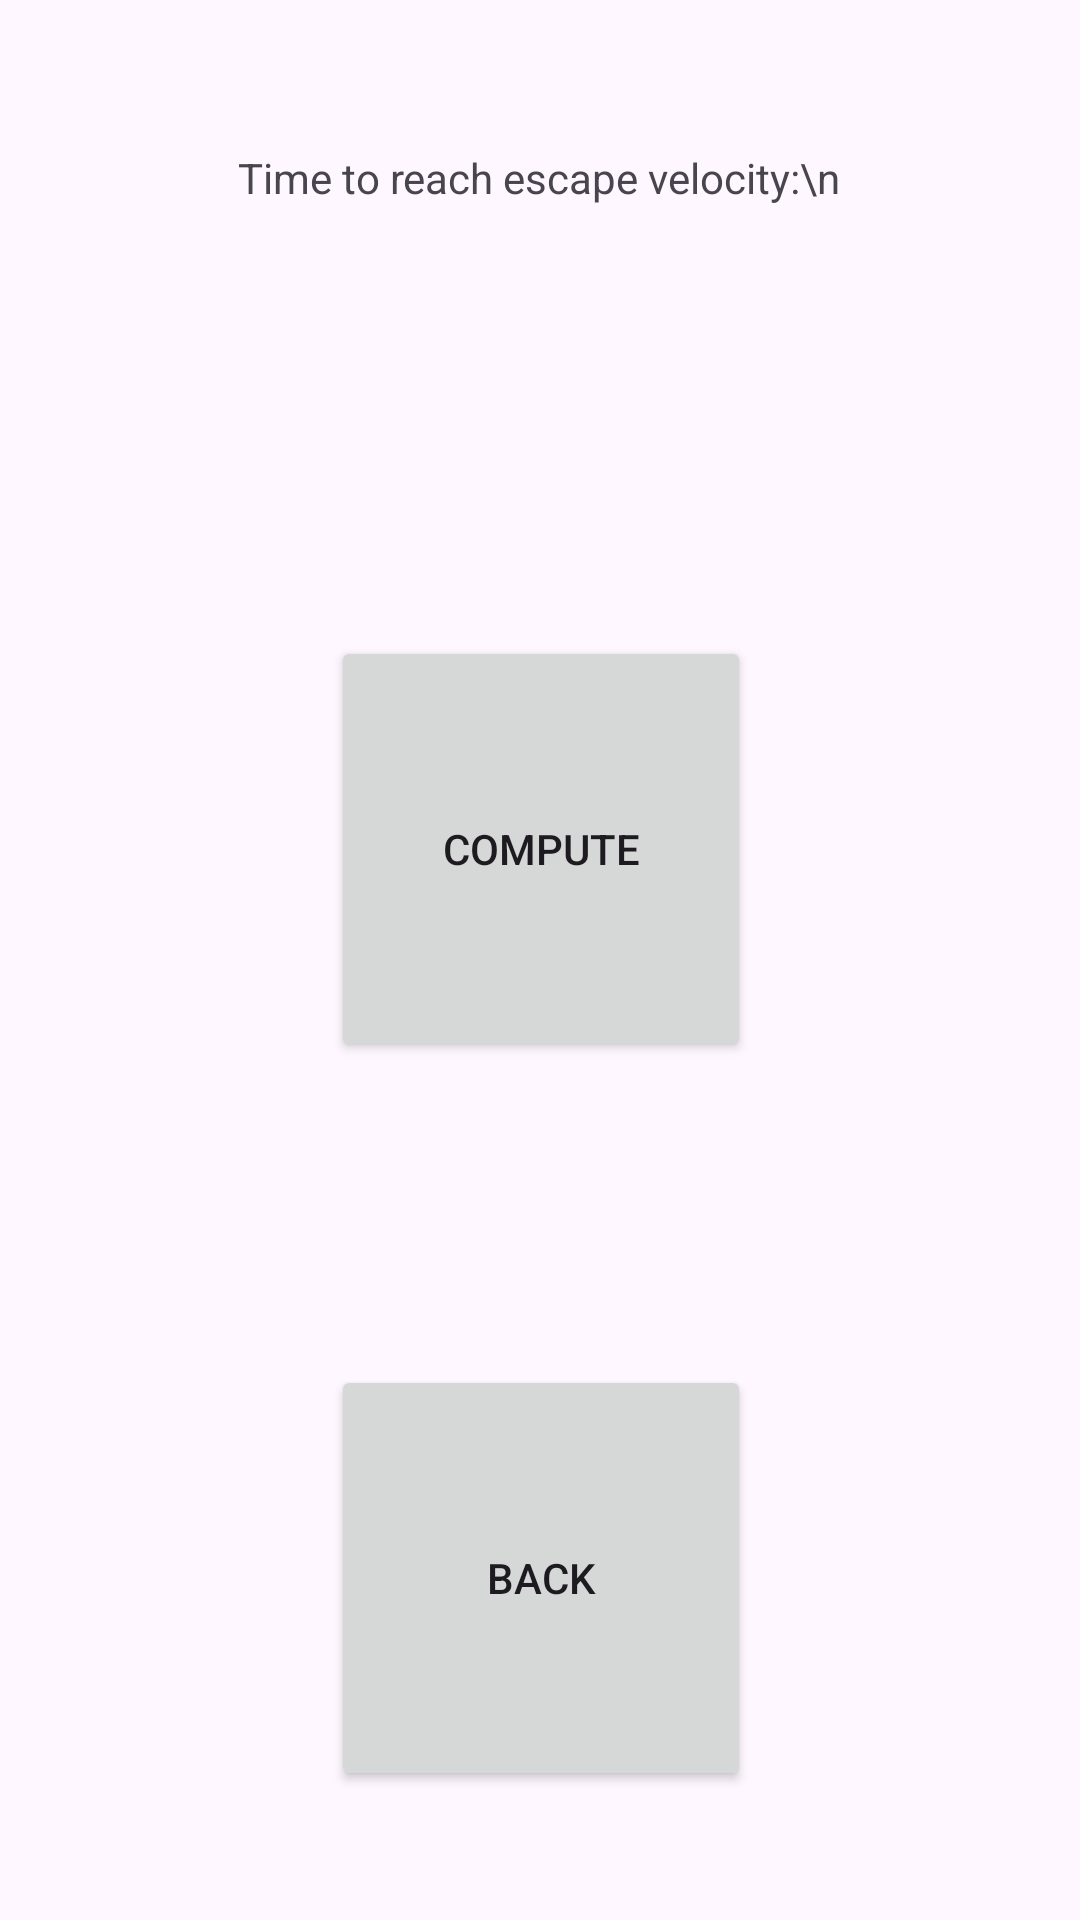

Here is an Android app screen rendered from its layout file. Give the layout XML and the strings, colors and styles it references.
<!-- AndroidManifest.xml: application theme Theme.StratecChallenge -->
<!-- res/layout/activity_stage_two.xml -->
<?xml version="1.0" encoding="utf-8"?>
<androidx.constraintlayout.widget.ConstraintLayout xmlns:android="http://schemas.android.com/apk/res/android"
    xmlns:app="http://schemas.android.com/apk/res-auto"
    xmlns:tools="http://schemas.android.com/tools"
    android:id="@+id/main"
    android:layout_width="match_parent"
    android:layout_height="match_parent"
    tools:context=".activities.StageTwoActivity">

    <TextView
        android:id="@+id/timeToReach"
        android:layout_width="wrap_content"
        android:layout_height="wrap_content"
        android:text="Time to reach escape velocity:\n"
        app:layout_constraintBottom_toBottomOf="parent"
        app:layout_constraintEnd_toEndOf="parent"
        app:layout_constraintHorizontal_bias="0.497"
        app:layout_constraintStart_toStartOf="parent"
        app:layout_constraintTop_toTopOf="parent"
        app:layout_constraintVertical_bias="0.08" />

    <Button
        android:id="@+id/compute"
        android:layout_width="140dp"
        android:layout_height="142dp"
        android:layout_marginBottom="80dp"
        android:text="Compute"
        app:layout_constraintBottom_toTopOf="@+id/back"
        app:layout_constraintEnd_toEndOf="parent"
        app:layout_constraintHorizontal_bias="0.501"
        app:layout_constraintStart_toStartOf="parent"
        app:layout_constraintTop_toBottomOf="@+id/timeToReach"
        app:layout_constraintVertical_bias="0.872" />

    <Button
        android:id="@+id/back"
        android:layout_width="140dp"
        android:layout_height="142dp"
        android:text="Back"
        app:layout_constraintBottom_toBottomOf="parent"
        app:layout_constraintEnd_toEndOf="parent"
        app:layout_constraintHorizontal_bias="0.501"
        app:layout_constraintStart_toStartOf="parent"
        app:layout_constraintTop_toBottomOf="@+id/timeToReach"
        app:layout_constraintVertical_bias="0.9" />

</androidx.constraintlayout.widget.ConstraintLayout>
<!-- resources referenced by this layout -->
<resources>
  <style name="Theme.StratecChallenge" parent="Base.Theme.StratecChallenge" />
  <style name="Base.Theme.StratecChallenge" parent="Theme.Material3.DayNight.NoActionBar">
          
          
      </style>
</resources>
